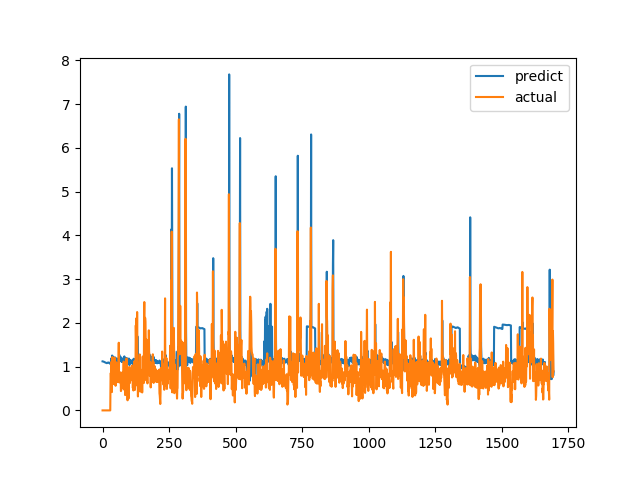

The data file committed next to this chart (first rows):
predict, actual
1.12, 0.0
1.118, 0.0
1.116, 0.0
1.116, 0.0
1.114, 0.0
1.112, 0.0
1.109, 0.0
1.104, 0.0
1.101, 0.0
1.099, 0.0
1.096, 0.0
1.095, 0.0
1.091, 0.0
1.086, 0.0
1.083, 0.0
1.081, 0.0
1.08, 0.0
1.082, 0.0
1.085, 0.0
1.089, 0.0
1.093, 0.0
1.096, 0.0
1.095, 0.0
1.092, 0.0
1.09, 0.0
1.083, 0.0
1.079, 0.0
1.075, 0.0
1.071, 0.0
1.067, 0.0
1.097, 0.6915
1.061, 0.8558
1.146, 0.7094
1.188, 1.015
1.128, 1.116
1.169, 0.4183
1.254, 1.002
1.076, 1.219
1.151, 1.143
1.196, 0.6528
1.228, 0.6747
1.147, 0.601
1.157, 0.6695
1.138, 0.6538
1.149, 0.7814
1.13, 1.206
1.102, 0.8469
1.21, 0.8286
1.154, 0.6482
1.172, 0.5624
1.154, 0.7183
1.124, 1.1
1.108, 0.9542
1.188, 0.729
1.186, 0.6694
1.154, 0.8631
1.121, 0.6465
1.173, 0.8223
1.117, 0.9236
1.133, 0.8301
... 1,636 more rows
